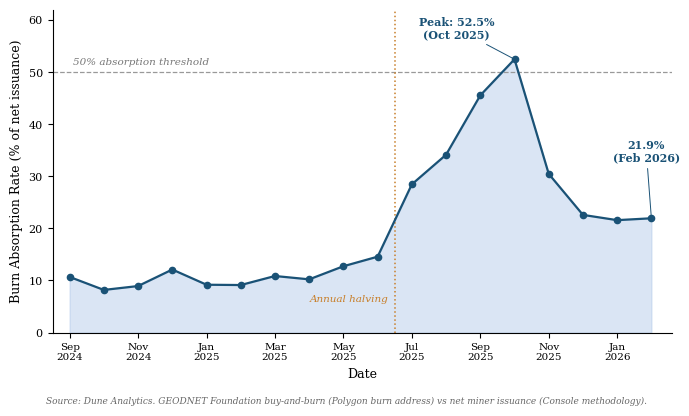

Source code (Python):
"""B3 Figure 3 v12: GEODNET burn absorption on the CONSTRUCT-CORRECT burn flow.

v11 plotted the Solana SPL burn series (Dune q6917159), which a 2026-06 Blockworks
reconciliation showed predominantly measures Wormhole NTT bridge outflow, not the
Foundation buy-and-burn. This v12 plots the Foundation buy-and-burn measured on the
Polygon burn address 0x...dEaD (Dune 7541498 v2 logic; reproduced from Etherscan v2
to 0.2%), divided by net miner issuance (Console methodology, Dune 7542071).

Real shape: gentle ~9-13% through mid-2025, a ramp from Jul 2025 (28.5%) to a
52.5% peak (Oct 2025), then easing to 21.9% (Feb 2026, the corrected S2R 0.219).
No "collapse" months (those were Solana-bridge artifacts).
"""
import matplotlib
matplotlib.use("Agg")
import matplotlib.pyplot as plt

MONTHS = [
    "Sep\n2024", "Oct\n2024", "Nov\n2024", "Dec\n2024",
    "Jan\n2025", "Feb\n2025", "Mar\n2025", "Apr\n2025", "May\n2025",
    "Jun\n2025", "Jul\n2025", "Aug\n2025", "Sep\n2025", "Oct\n2025",
    "Nov\n2025", "Dec\n2025", "Jan\n2026", "Feb\n2026",
]
# Foundation buy-and-burn to the Polygon dead address (GEOD), monthly.
BURNS = [
    580000, 500000, 570000, 850000,
    710000, 650000, 890000, 1060000, 1250000,
    1440000, 1590000, 2170000, 2210000, 2763000,
    1895000, 1415000, 1395000, 1305000,
]
# Net miner issuance (of-record, Console net-flow methodology), unchanged from v11.
NET_ISSUANCE = [
    5431990, 6108600, 6383043, 7023933,
    7732760, 7123939, 8197685, 10375036, 9816738,
    9885323, 5588138, 6357258, 4854364, 5266613,
    6220896, 6264383, 6465076, 5948674,
]
rate = [100.0 * b / n for b, n in zip(BURNS, NET_ISSUANCE)]

plt.rcParams.update({
    "font.family": "serif", "font.size": 9,
    "axes.spines.top": False, "axes.spines.right": False,
})
fig, ax = plt.subplots(figsize=(7.0, 4.1))
x = range(len(MONTHS))
ax.fill_between(x, rate, color="#aec6e8", alpha=0.45, zorder=1)
ax.plot(x, rate, color="#1a5276", marker="o", markersize=4.5, linewidth=1.6, zorder=3)

# 50% absorption threshold (now actually reached at the Oct 2025 peak)
ax.axhline(50, color="#999999", linestyle="--", linewidth=0.9, zorder=2)
ax.text(0.1, 51.5, "50% absorption threshold", color="#777777", fontsize=7.5, style="italic")

# Annual halving marker (June 30, 2025): between Jun 2025 (idx 9) and Jul 2025 (idx 10)
ax.axvline(9.5, color="#c87f2a", linestyle=":", linewidth=1.1, zorder=2)
ax.text(9.32, 6.0, "Annual halving", color="#c87f2a", fontsize=7.5, style="italic", ha="right")

peak_idx = rate.index(max(rate))  # Oct 2025
ax.annotate(
    f"Peak: {rate[peak_idx]:.1f}%\n(Oct 2025)",
    xy=(peak_idx, rate[peak_idx]), xytext=(peak_idx - 1.7, rate[peak_idx] + 4),
    fontsize=8, color="#1a5276", fontweight="bold", ha="center",
    arrowprops=dict(arrowstyle="-", color="#1a5276", linewidth=0.7),
)
ax.annotate(
    f"{rate[-1]:.1f}%\n(Feb 2026)",
    xy=(len(MONTHS) - 1, rate[-1]), xytext=(len(MONTHS) - 1.15, rate[-1] + 11),
    fontsize=8, color="#1a5276", fontweight="bold", ha="center",
    arrowprops=dict(arrowstyle="-", color="#1a5276", linewidth=0.7),
)

ax.set_ylim(0, 62)
ax.set_xlim(-0.5, len(MONTHS) - 0.4)
ax.set_xticks([0, 2, 4, 6, 8, 10, 12, 14, 16])
ax.set_xticklabels([MONTHS[i] for i in [0, 2, 4, 6, 8, 10, 12, 14, 16]], fontsize=7.5)
ax.set_ylabel("Burn Absorption Rate (% of net issuance)", fontsize=9)
ax.set_xlabel("Date", fontsize=9)
ax.tick_params(axis="y", labelsize=8)

fig.text(
    0.5, 0.005,
    "Source: Dune Analytics. GEODNET Foundation buy-and-burn (Polygon burn address) vs net miner issuance (Console methodology).",
    ha="center", fontsize=6.5, style="italic", color="#666666",
)
fig.tight_layout(rect=(0, 0.03, 1, 1))
fig.savefig("B3_figure3_geodnet_burn_absorption.png", dpi=160)
print("rendered. series:")
for m, r in zip(MONTHS, rate):
    print(" ", m.replace("\n", " "), f"{r:.1f}%")
print("peak:", MONTHS[peak_idx].replace(chr(10), " "), f"{max(rate):.1f}%")
